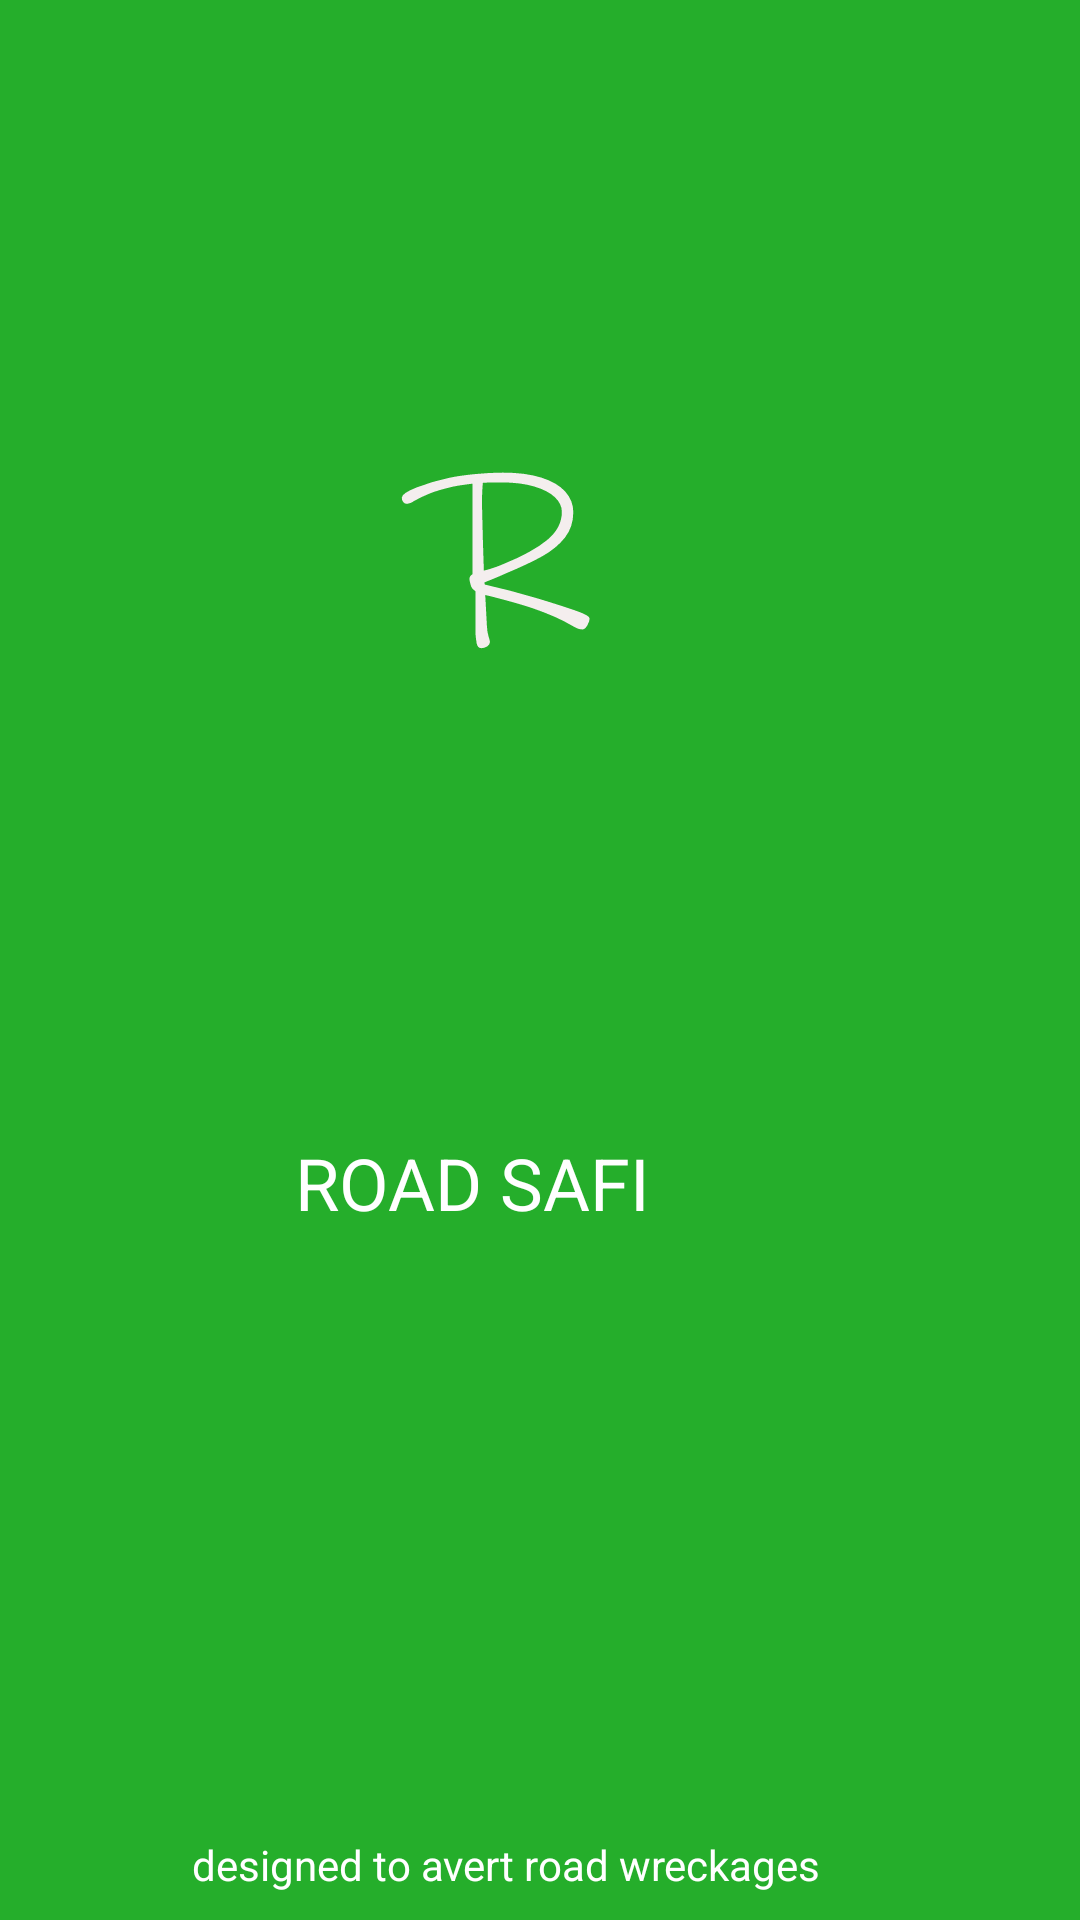

Layout XML and referenced resources for this Android screen:
<!-- AndroidManifest.xml: application theme Theme.RoadSafiFinal -->
<!-- res/layout/activity_main.xml -->
<?xml version="1.0" encoding="utf-8"?>
<androidx.constraintlayout.widget.ConstraintLayout xmlns:android="http://schemas.android.com/apk/res/android"
    xmlns:app="http://schemas.android.com/apk/res-auto"
    xmlns:tools="http://schemas.android.com/tools"
    android:layout_width="match_parent"
    android:layout_height="match_parent"
    android:background="@color/greenmode"
    tools:context=".activities.MainActivity">

    <ImageView
        android:layout_width="231dp"
        android:layout_height="211dp"
        android:src="@drawable/splashlogo"
        app:layout_constraintBottom_toTopOf="@+id/textView"
        app:layout_constraintEnd_toEndOf="parent"
        app:layout_constraintHorizontal_bias="0.433"
        app:layout_constraintStart_toStartOf="parent"
        app:layout_constraintTop_toTopOf="parent"
        app:layout_constraintVertical_bias="0.505" />

    <TextView
        android:id="@+id/textView"
        android:layout_width="207dp"
        android:layout_height="35dp"
        android:layout_marginBottom="228dp"
        android:padding="1dp"
        android:paddingStart="10dp"
        android:text="Road Safi"
        android:textColor="@color/white"
        android:textAllCaps="true"
        android:textSize="24sp"
        app:layout_constraintBottom_toBottomOf="parent"
        app:layout_constraintEnd_toEndOf="parent"
        app:layout_constraintHorizontal_bias="0.637"
        app:layout_constraintStart_toStartOf="parent" />

    <TextView
        android:layout_width="232dp"
        android:layout_height="28dp"
        android:text="designed to avert road wreckages"
        android:textColor="@color/white"
        app:layout_constraintBottom_toBottomOf="parent"
        app:layout_constraintEnd_toEndOf="parent"
        app:layout_constraintStart_toStartOf="parent" />


</androidx.constraintlayout.widget.ConstraintLayout>
<!-- resources referenced by this layout -->
<resources>
  <color name="greenmode">#25AE2B</color>
  <color name="white">#FFFFFFFF</color>
  <!-- drawable splashlogo: vector/xml drawable (drawable, 2799 chars, omitted) -->
  <style name="Theme.RoadSafiFinal" parent="Theme.MaterialComponents.Light.DarkActionBar">
          
          <item name="colorPrimary">@color/greenmode</item>
          <item name="colorPrimaryVariant">@color/yellowmode</item>
          <item name="colorOnPrimary">@color/white</item>
          
          <item name="colorSecondary">@color/teal_200</item>
          <item name="colorSecondaryVariant">@color/graybackground</item>
          <item name="colorOnSecondary">@color/black</item>
          
          <item name="android:statusBarColor" tools:targetApi="l">?attr/colorPrimaryVariant</item>
          
      </style>
  <color name="yellowmode">#B6A97F</color>
  <color name="teal_200">#FF03DAC5</color>
  <color name="graybackground">#24A0CAA1</color>
  <color name="black">#FF000000</color>
</resources>
